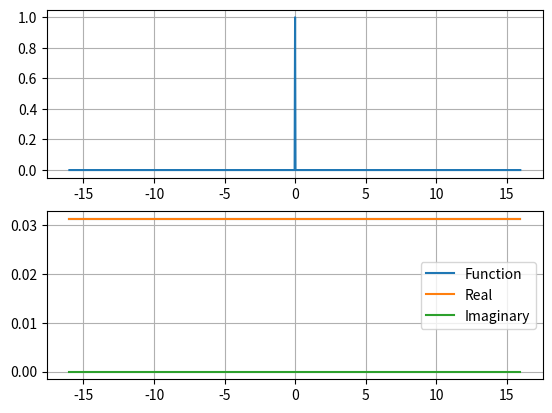
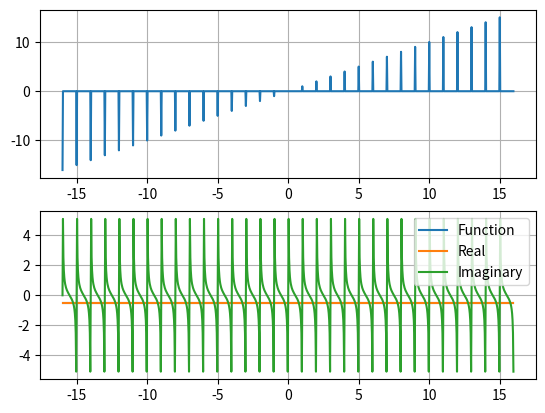
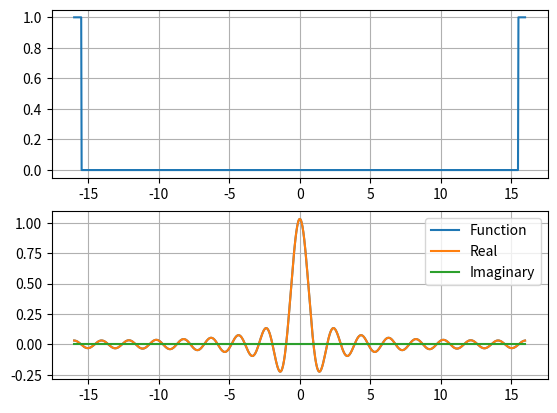
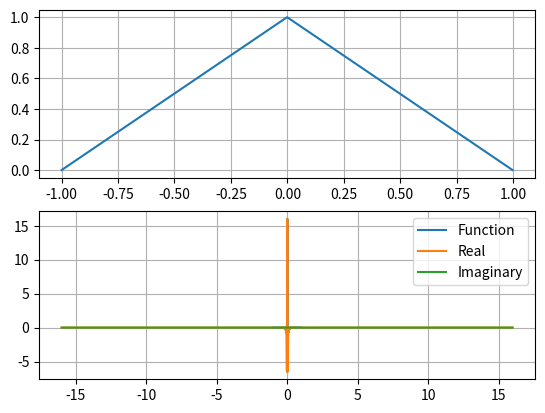
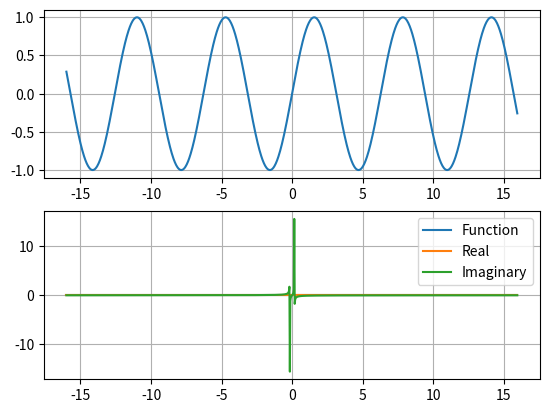
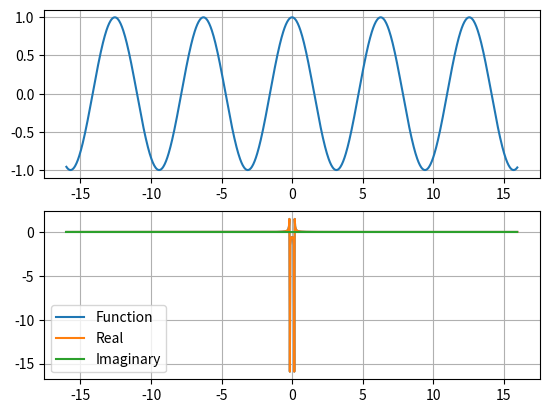

Write the Python code that produced these figures, in order.
import matplotlib.pyplot as plt   #to run this program libraries must be installed
from scipy.fft import fft, ifft, fftshift
from scipy.signal.windows import triang
import numpy as np


def delta(n):  # needs length N
    delta_function = [0 for i in range(N)]  # array of zeros
    delta_function[len(delta_function) // 2] = 1
    delta_function = np.array(delta_function)
    return delta_function


def comb(x, n):   #needs list of x and length N
    f_comb = np.zeros(n)
    for i in range(n):
        if x[i] % 1 == 0:
            f_comb[i] = x[i]
    return f_comb


def rect(x):  # needs list x
    return np.where(abs(x) <= 0.5, 1, 0)


def tr(n):
    return triang(n)


def sin(x):
    return np.sin(x)


def cos(x):
    return np.cos(x)


N = 1024
step = (1 / N) ** (1 / 2)
x_max = step * (N / 2)
x = np.arange(-x_max, x_max, step)
x_tr = np.arange(-1, 1, 1 / 512)

delta_function = delta(N)
y_delta = fftshift(fft(fftshift(delta_function)))/(N ** 0.5)

comb = comb(x, N)
y_comb = fft(comb)/(N ** 0.5)

rect = rect(x)
rect = fftshift(rect)
y_rect = fftshift(fft(rect))/(N ** 0.5)

tr = tr(N)
y_tr = fftshift(fft(tr))/(N ** 0.5)

sin = sin(x)
y_sin = fftshift(fft(sin))/(N ** 0.5)

cos = cos(x)
y_cos = fftshift(fft(cos))/(N ** 0.5)

plt.figure(1)
plt.subplot(211)
plt.plot(x, delta_function)
plt.grid(True)
plt.subplot(212)
plt.plot(x, y_delta, label='Function')
plt.plot(x, np.real(y_delta), label='Real')
plt.plot(x, np.imag(y_delta), label='Imaginary')
plt.grid(True)
plt.legend()

plt.figure(2)
plt.subplot(211)
plt.plot(x, comb)
plt.grid(True)
plt.subplot(212)
plt.plot(x, y_comb, label='Function')
plt.plot(x, np.real(y_comb), label='Real')
plt.plot(x, np.imag(y_comb), label='Imaginary')
plt.grid(True)
plt.legend()


plt.figure(3)
plt.subplot(211)
plt.plot(x, rect)
plt.grid(True)
plt.subplot(212)
plt.plot(x, y_rect, label='Function')
plt.plot(x, np.real(y_rect), label='Real')
plt.plot(x, np.imag(y_rect), label='Imaginary')
plt.grid(True)
plt.legend()

plt.figure(4)
plt.subplot(211)
plt.plot(x_tr, tr)
plt.grid(True)
plt.subplot(212)
plt.plot(x_tr, y_tr, label='Function')
plt.plot(x, np.real(y_tr), label='Real')
plt.plot(x, np.imag(y_tr), label='Imaginary')
plt.grid(True)
plt.legend()

plt.figure(5)
plt.subplot(211)
plt.plot(x, sin)
plt.grid(True)
plt.subplot(212)
plt.plot(x, y_sin, label='Function')
plt.plot(x, np.real(y_sin), label='Real')
plt.plot(x, np.imag(y_sin), label='Imaginary')
plt.grid(True)
plt.legend()

plt.figure(6)
plt.subplot(211)
plt.plot(x, cos)
plt.grid(True)
plt.subplot(212)
plt.plot(x, y_cos, label='Function')
plt.plot(x, np.real(y_cos), label='Real')
plt.plot(x, np.imag(y_cos), label='Imaginary')
plt.grid(True)
plt.legend()
plt.show()


